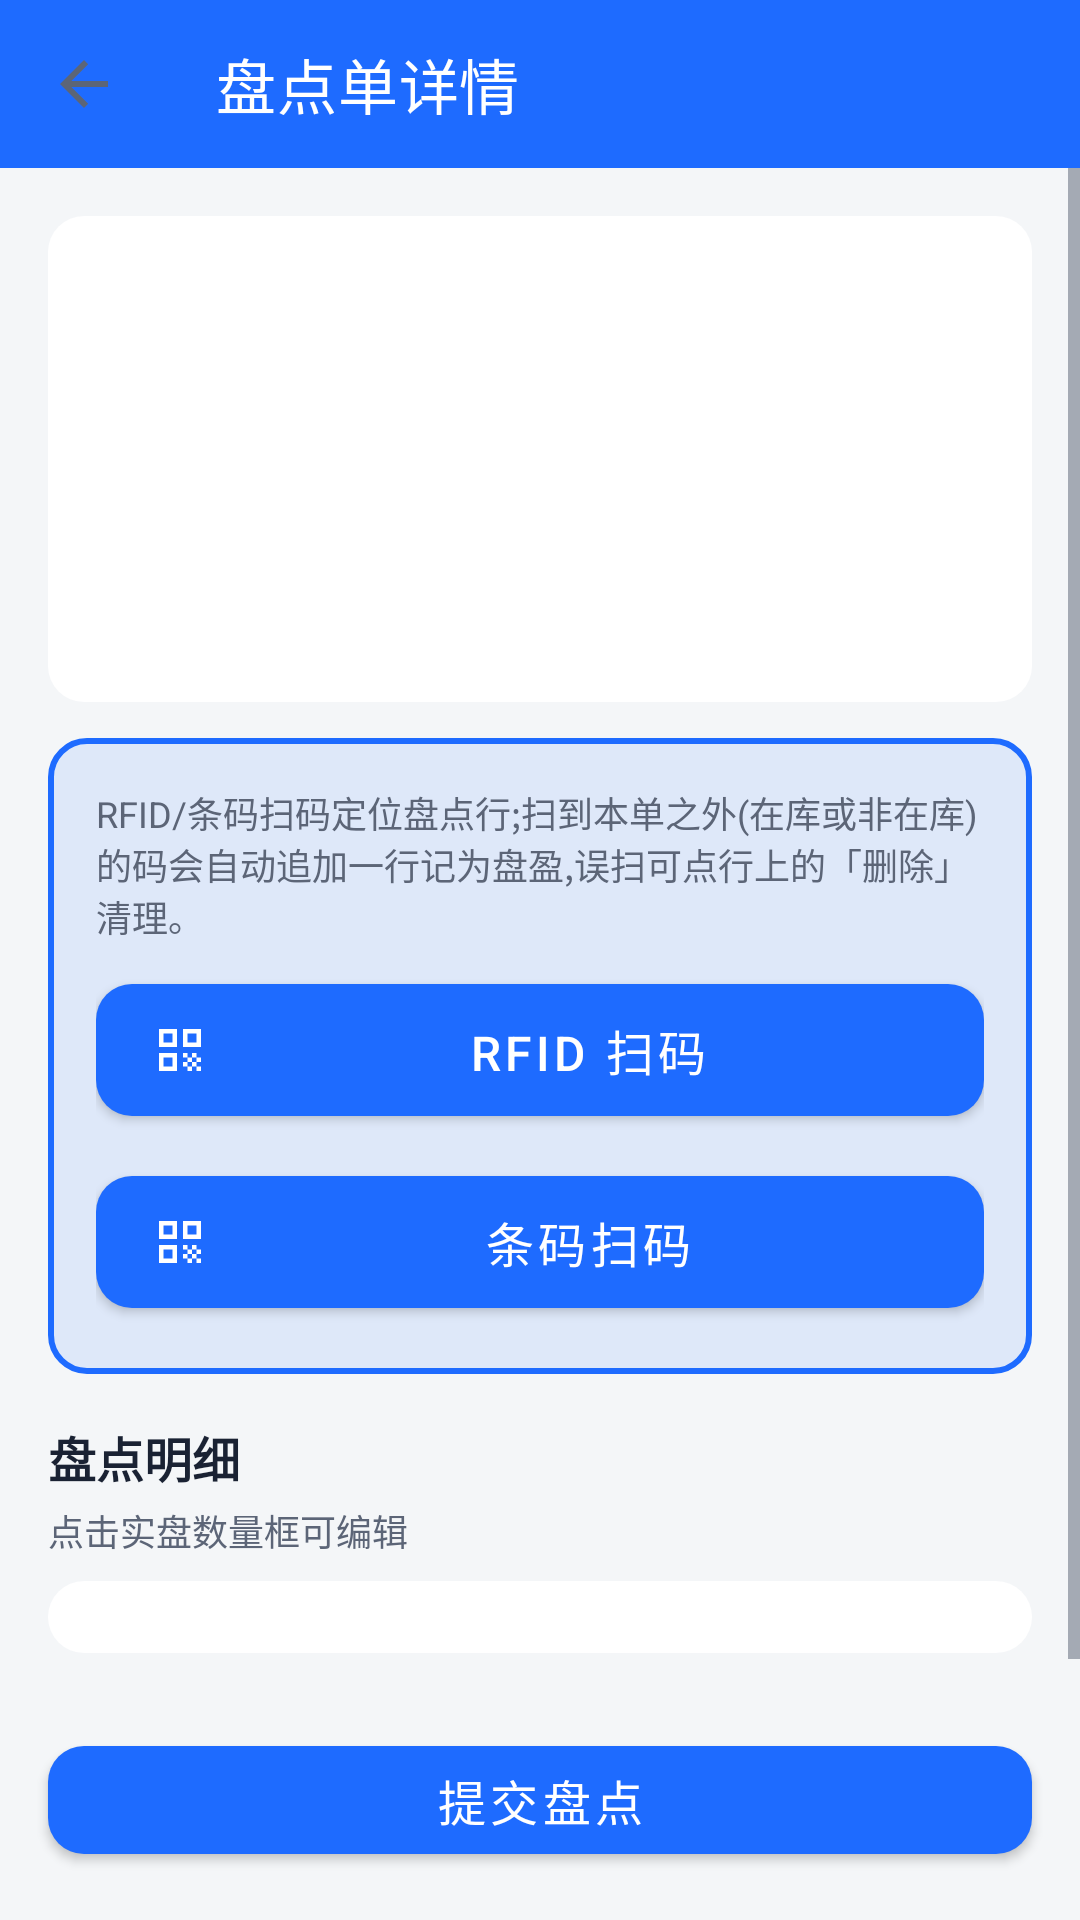

The Android layout XML behind this screen, and the referenced resources:
<!-- AndroidManifest.xml: application theme Theme.SimpleWmsPda -->
<!-- res/layout/activity_stocktake_detail.xml -->
<?xml version="1.0" encoding="utf-8"?>
<LinearLayout xmlns:android="http://schemas.android.com/apk/res/android"
    xmlns:app="http://schemas.android.com/apk/res-auto"
    android:layout_width="match_parent"
    android:layout_height="match_parent"
    android:orientation="vertical"
    android:background="@color/bg_page">

    <com.google.android.material.appbar.MaterialToolbar
        android:id="@+id/toolbar"
        android:layout_width="match_parent"
        android:layout_height="?attr/actionBarSize"
        android:background="@color/primary"
        app:title="@string/stocktake_detail_title"
        app:titleTextColor="@color/on_primary"
        app:navigationIcon="?attr/homeAsUpIndicator" />

    <ScrollView
        android:layout_width="match_parent"
        android:layout_height="0dp"
        android:layout_weight="1">

        <LinearLayout
            android:layout_width="match_parent"
            android:layout_height="wrap_content"
            android:orientation="vertical"
            android:padding="@dimen/space_lg">

            
            <LinearLayout
                style="@style/Card.SimpleWMS"
                android:layout_width="match_parent"
                android:layout_height="wrap_content"
                android:orientation="vertical">

                <LinearLayout
                    android:layout_width="match_parent"
                    android:layout_height="wrap_content"
                    android:orientation="horizontal"
                    android:gravity="center_vertical">

                    <TextView
                        android:id="@+id/tv_id"
                        android:layout_width="0dp"
                        android:layout_height="wrap_content"
                        android:layout_weight="1"
                        android:textColor="@color/text_primary"
                        android:textSize="@dimen/text_title"
                        android:textStyle="bold" />

                    <TextView
                        android:id="@+id/tv_status"
                        android:layout_width="wrap_content"
                        android:layout_height="wrap_content"
                        style="@style/Status.Pill" />
                </LinearLayout>

                <TextView
                    android:id="@+id/tv_warehouse"
                    android:layout_width="wrap_content"
                    android:layout_height="wrap_content"
                    android:layout_marginTop="@dimen/space_sm"
                    style="@style/Text.Body" />

                <TextView
                    android:id="@+id/tv_mode"
                    android:layout_width="wrap_content"
                    android:layout_height="wrap_content"
                    style="@style/Text.Body" />

                <TextView
                    android:id="@+id/tv_operator"
                    android:layout_width="wrap_content"
                    android:layout_height="wrap_content"
                    style="@style/Text.Body" />

                <TextView
                    android:id="@+id/tv_created"
                    android:layout_width="wrap_content"
                    android:layout_height="wrap_content"
                    style="@style/Text.Caption"
                    android:layout_marginTop="@dimen/space_xs" />

                <TextView
                    android:id="@+id/tv_progress"
                    android:layout_width="wrap_content"
                    android:layout_height="wrap_content"
                    style="@style/Text.Caption"
                    android:layout_marginTop="@dimen/space_xs"
                    android:textColor="@color/primary" />
            </LinearLayout>

            
            <LinearLayout
                android:layout_width="match_parent"
                android:layout_height="wrap_content"
                android:orientation="vertical"
                android:padding="@dimen/space_lg"
                android:layout_marginTop="@dimen/space_md"
                android:background="@drawable/bg_scan_frame">

                <TextView
                    android:layout_width="wrap_content"
                    android:layout_height="wrap_content"
                    android:text="@string/stocktake_scan_hint"
                    style="@style/Text.Caption" />

                
                <LinearLayout
                    android:layout_width="match_parent"
                    android:layout_height="wrap_content"
                    android:orientation="horizontal"
                    android:layout_marginTop="@dimen/space_sm">

                    <com.google.android.material.button.MaterialButton
                        android:id="@+id/btn_rfid_scan"
                        android:layout_width="0dp"
                        android:layout_height="56dp"
                        android:layout_weight="1"
                        android:text="@string/scan_rfid"
                        app:icon="@drawable/ic_scan" />

                    <com.google.android.material.button.MaterialButton
                        android:id="@+id/btn_rfid_stop"
                        android:layout_width="0dp"
                        android:layout_height="56dp"
                        android:layout_weight="1"
                        android:text="@string/action_stop"
                        android:textColor="@color/on_primary"
                        android:visibility="gone"
                        app:backgroundTint="@color/primary" />
                </LinearLayout>

                
                <LinearLayout
                    android:layout_width="match_parent"
                    android:layout_height="wrap_content"
                    android:orientation="horizontal"
                    android:layout_marginTop="@dimen/space_sm">

                    <com.google.android.material.button.MaterialButton
                        android:id="@+id/btn_barcode_scan"
                        android:layout_width="0dp"
                        android:layout_height="56dp"
                        android:layout_weight="1"
                        android:text="@string/scan_barcode"
                        app:icon="@drawable/ic_scan" />

                    <com.google.android.material.button.MaterialButton
                        android:id="@+id/btn_barcode_stop"
                        android:layout_width="0dp"
                        android:layout_height="56dp"
                        android:layout_weight="1"
                        android:text="@string/action_stop"
                        android:textColor="@color/on_primary"
                        android:visibility="gone"
                        app:backgroundTint="@color/primary" />
                </LinearLayout>
            </LinearLayout>

            
            <TextView
                android:layout_width="wrap_content"
                android:layout_height="wrap_content"
                android:layout_marginTop="@dimen/space_lg"
                android:text="@string/section_lines_stocktake"
                style="@style/Text.Subtitle" />

            <TextView
                android:id="@+id/tv_lines_hint"
                android:layout_width="wrap_content"
                android:layout_height="wrap_content"
                android:layout_marginTop="@dimen/space_xs"
                android:text="@string/lines_summary_stocktake_fmt"
                style="@style/Text.Caption" />

            <LinearLayout
                android:id="@+id/ll_lines"
                android:layout_width="match_parent"
                android:layout_height="wrap_content"
                android:orientation="vertical"
                android:background="@drawable/bg_card"
                android:padding="@dimen/space_md"
                android:layout_marginTop="@dimen/space_sm" />
        </LinearLayout>
    </ScrollView>

    <com.google.android.material.button.MaterialButton
        android:id="@+id/btn_submit"
        android:layout_width="match_parent"
        android:layout_height="wrap_content"
        android:layout_margin="@dimen/space_lg"
        android:text="@string/btn_complete_stocktake" />
</LinearLayout>
<!-- resources referenced by this layout -->
<resources>
  <color name="bg_page">#F4F6F8</color>
  <color name="on_primary">#FFFFFF</color>
  <color name="primary">#1E6BFF</color>
  <color name="text_primary">#1A2233</color>
  <dimen name="space_lg">16dp</dimen>
  <dimen name="space_md">12dp</dimen>
  <dimen name="space_sm">8dp</dimen>
  <dimen name="space_xs">4dp</dimen>
  <dimen name="text_title">18sp</dimen>
  <!-- drawable bg_card (drawable) -->
  <?xml version="1.0" encoding="utf-8"?>
  <shape xmlns:android="http://schemas.android.com/apk/res/android" android:shape="rectangle">
      <solid android:color="@color/bg_card" />
      <corners android:radius="@dimen/card_corner" />
  </shape>
  <!-- drawable bg_scan_frame (drawable) -->
  <?xml version="1.0" encoding="utf-8"?>
  <shape xmlns:android="http://schemas.android.com/apk/res/android" android:shape="rectangle">
      <solid android:color="#1A1E6BFF" />
      <stroke android:width="2dp" android:color="@color/primary" />
      <corners android:radius="12dp" />
  </shape>
  <!-- drawable ic_scan (drawable) -->
  <vector xmlns:android="http://schemas.android.com/apk/res/android"
      android:width="24dp" android:height="24dp"
      android:viewportWidth="24" android:viewportHeight="24"
      android:tint="@color/on_primary">
      <path android:fillColor="#000000"
          android:pathData="M9.5,6.5v3h-3v-3h3M11,5H5v6h6V5zM9.5,14.5v3h-3v-3h3M11,13H5v6h6V13zM17.5,6.5v3h-3v-3h3M19,5h-6v6h6V5zM13,13h1.5v1.5H13V13zM14.5,14.5H16V16h-1.5V14.5zM16,13h1.5v1.5H16V13zM13,16h1.5v1.5H13V16zM14.5,17.5H16V19h-1.5V17.5zM16,16h1.5v1.5H16V16zM17.5,14.5H19V16h-1.5V14.5zM17.5,17.5H19V19h-1.5V17.5z" />
  </vector>
  <string name="action_stop">停止</string>
  <string name="btn_complete_stocktake">提交盘点</string>
  <string name="lines_summary_stocktake_fmt">点击实盘数量框可编辑</string>
  <string name="scan_barcode">条码扫码</string>
  <string name="scan_rfid">RFID 扫码</string>
  <string name="section_lines_stocktake">盘点明细</string>
  <string name="stocktake_detail_title">盘点单详情</string>
  <string name="stocktake_scan_hint">RFID/条码扫码定位盘点行;扫到本单之外(在库或非在库)的码会自动追加一行记为盘盈,误扫可点行上的「删除」清理。</string>
  <style name="Card.SimpleWMS">
          <item name="android:background">@drawable/bg_card</item>
          <item name="android:padding">@dimen/space_lg</item>
      </style>
  <style name="Status.Pill">
          <item name="android:textSize">@dimen/text_caption</item>
          <item name="android:textColor">@color/on_primary</item>
          <item name="android:background">@drawable/bg_pill</item>
          <item name="android:paddingStart">@dimen/space_sm</item>
          <item name="android:paddingEnd">@dimen/space_sm</item>
          <item name="android:paddingTop">2dp</item>
          <item name="android:paddingBottom">2dp</item>
      </style>
  <style name="Text.Body">
          <item name="android:textSize">@dimen/text_body</item>
          <item name="android:textColor">@color/text_primary</item>
      </style>
  <style name="Text.Caption">
          <item name="android:textSize">@dimen/text_caption</item>
          <item name="android:textColor">@color/text_secondary</item>
      </style>
  <style name="Text.Subtitle">
          <item name="android:textSize">@dimen/text_subtitle</item>
          <item name="android:textColor">@color/text_primary</item>
          <item name="android:textStyle">bold</item>
      </style>
  <style name="Theme.SimpleWmsPda" parent="Theme.SimpleWMS" />
  <color name="bg_card">#FFFFFF</color>
  <dimen name="card_corner">12dp</dimen>
  <dimen name="text_caption">12sp</dimen>
  <dimen name="text_body">14sp</dimen>
  <color name="text_secondary">#5C6577</color>
  <dimen name="text_subtitle">16sp</dimen>
  <color name="primary_dark">#0E4CCB</color>
  <color name="accent">#00B894</color>
  <style name="Widget.SimpleWMS.Button" parent="Widget.MaterialComponents.Button">
          <item name="cornerRadius">@dimen/card_corner</item>
          <item name="android:minHeight">@dimen/touch_min</item>
          <item name="android:textSize">@dimen/text_subtitle</item>
      </style>
  <dimen name="touch_min">48dp</dimen>
</resources>
